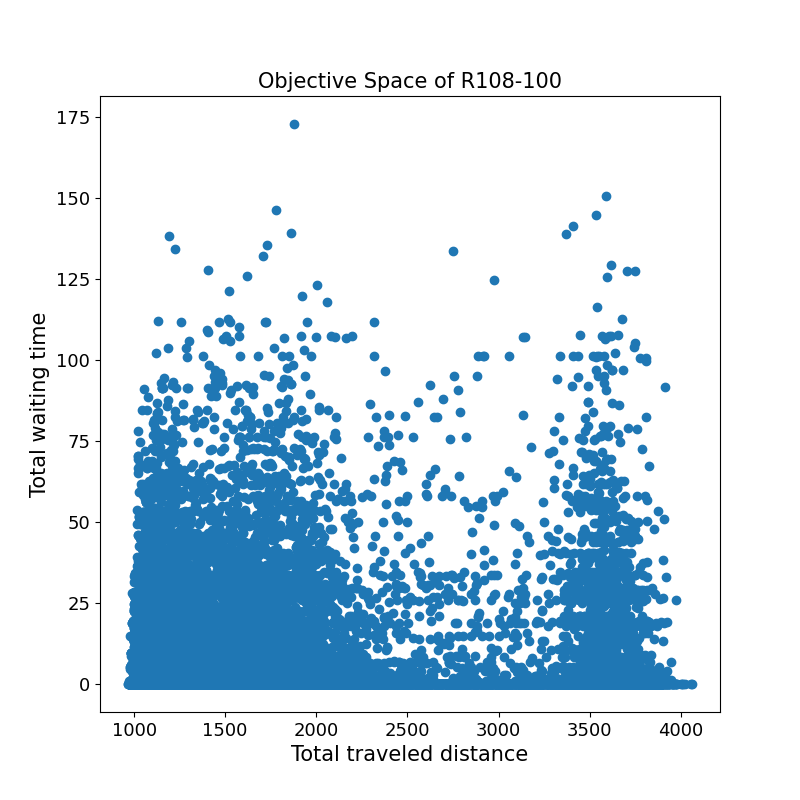

Data behind this chart, as committed beside it:
1720.2	0.0	
3262	0.0	
1062	0.0	
1196	0.0	
3694	0.0	
1230	18.5	
3432	0.0	
981.6	4.5	
1179	0.6	
1263	0.0	
1397	0.0	
1377	11.5	
3341	0.0	
1434	0.0	
1172	0.0	
1066	19.4	
982.4	0.0	
1317	0.0	
1342	0.0	
1488	0.0	
1027	2.4	
1226	0.0	
1052	22.0	
1293	0.0	
1031	0.0	
3668	29.3	
1165	0.0	
3633	0.0	
1321	20.6	
3767	0.0	
1860	0.0	
1464	0.0	
1598	0.0	
1202	0.0	
3621	19.2	
1012	0.0	
1634	0.0	
1372	0.0	
1146	18.8	
1617	0.6	
1355	0.6	
1457	0.0	
1061	0.0	
1609	9.9	
1195	0.0	
1028	31.2	
1628	0.0	
1232	0.0	
1057	22.0	
2060	0.0	
1259	6.1	
1798	0.0	
1343	13.8	
1402	0.0	
1140	0.0	
1034	1.4	
1603	0.0	
3402	2.9	
1737	0.0	
1341	0.0	
1152	18.8	
... 24,335 more rows
